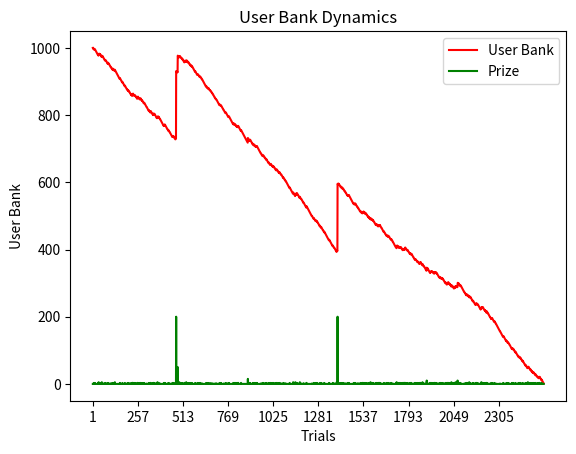

Here is the Python script that generated this plot:
# Задание
# Смоделировать игру против лотерейного автомата типа “777”. Игрок платит 1 руб.,
# после чего выпадает случайное целое число, равномерно распределенное от 0 до 999.
# При некоторых значениях числа игрок получает выигрыш (см. справа)
# Выгодна ли игра игроку?
import random
import re
import pandas as pd
import matplotlib.pyplot as plt
import numpy as np

# Колесо автомата с числами
AUTOMATE_PIN = ['0', '1', '2', '3', '4', '5', '6', '7', '8', '9']
# Количество одновременно выпадающих чисел автомата
AUTOMATE_PATTERN = 3
PRIZES = {
    r'777': 200,
    r'999': 100,
    r'555': 50,
    r'333': 15,
    r'111': 10,
    r'\d77': 5,
    r'\d{2}7': 3,
    r'\d00': 2,
    r'\d{2}0': 1
}
# Число попыток игрока
user_trials = 1000
# Банк игрока
user_bank = 1000
# Стоимость ставки
bet = 1


def make_trial():
    pattern = ''
    for p in range(AUTOMATE_PATTERN):
        pattern = pattern + AUTOMATE_PIN[random.randint(0, len(AUTOMATE_PIN) - 1)]
    return pattern


def get_prize(_trial):
    ret_val = 0
    for _prize, val in PRIZES.items():
        reg_exp = re.compile(_prize)
        if reg_exp.findall(_trial):
            ret_val = val
            break
    return ret_val


trial_count = 0
row = {}
df = pd.DataFrame()
while user_bank > 0:
    trial_count += 1
    trial = make_trial()
    prize = get_prize(trial)
    user_bank += prize
    row = {'trial_count': trial_count, 'user_bank': user_bank, 'trial': trial, 'prize': prize}
    user_bank -= bet
    df = pd.concat([df, pd.DataFrame([row])])

print('Выводы:')
print(f'Число ставок: {df.trial_count.max()}')
print(f'Максимальная сумма в банке игрока: {df.user_bank.max()}')
print(f'Максимальный выигрыш: {df.prize.max()}')
print(f'Сумма выигрышей: {df.prize.sum()}')
print(f'Математическое ожидание выигрыша: {df.prize.sum() / (df.trial_count.max() * bet)}')

plt.plot(df.trial_count, df.user_bank, color='r')
plt.plot(df.trial_count, df.prize, color='g')
plt.xlabel('Trials')
plt.ylabel('User Bank')
plt.title('User Bank Dynamics')
plt.xticks(np.arange(1, df.trial_count.max(), int(df.trial_count.max() / 10)))
plt.legend(labels= ['User Bank', 'Prize'])
plt.show()

